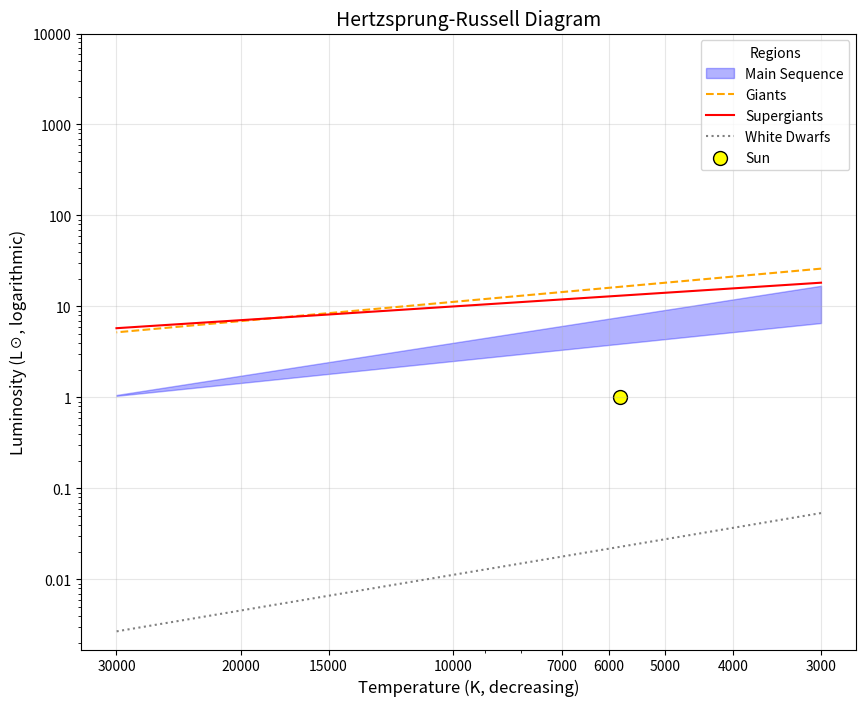

The matplotlib source for this figure:
import matplotlib.pyplot as plt
import numpy as np

def create_hr_diagram():
    # Define temperature and luminosity ranges for different star regions
    temperatures = np.linspace(3000, 30000, 1000)

    # Main sequence band
    ms_luminosity_upper = 10**((4.5 - np.log10(temperatures)) * 0.8)
    ms_luminosity_lower = 10**((4.5 - np.log10(temperatures)) * 1.2)

    # Giant stars
    giants_luminosity = 10**((5.5 - np.log10(temperatures)) * 0.7)

    # Supergiants
    supergiants_luminosity = 10**((6 - np.log10(temperatures)) * 0.5)

    # White dwarfs
    wd_luminosity = 10**((2.5 - np.log10(temperatures)) * 1.3)

    # Create the plot
    plt.figure(figsize=(10, 8))

    # Plot main sequence region
    plt.fill_between(temperatures, ms_luminosity_lower, ms_luminosity_upper, color='blue', alpha=0.3, label='Main Sequence')

    # Plot giant stars
    plt.plot(temperatures, giants_luminosity, color='orange', linestyle='--', label='Giants')

    # Plot supergiants
    plt.plot(temperatures, supergiants_luminosity, color='red', linestyle='-', label='Supergiants')

    # Plot white dwarfs
    plt.plot(temperatures, wd_luminosity, color='gray', linestyle=':', label='White Dwarfs')

    # Plot the Sun
    sun_temperature = 5778  # K
    sun_luminosity = 1  # L☉
    plt.scatter(sun_temperature, sun_luminosity, color='yellow', edgecolor='k', s=100, label='Sun')

    # Logarithmic scales
    plt.xscale('log')
    plt.yscale('log')

    # Reverse the x-axis (hot stars on the left)
    plt.gca().invert_xaxis()

    # Add labels and title
    plt.xlabel("Temperature (K, decreasing)", fontsize=12)
    plt.ylabel("Luminosity (L☉, logarithmic)", fontsize=12)
    plt.title("Hertzsprung-Russell Diagram", fontsize=14)

    # Add legend
    plt.legend(fontsize=10, title="Regions", loc="upper right")

    # Add a fine grid
    plt.grid(alpha=0.3)

    # Add ticks with finer steps
    temperature_ticks = [3000, 4000, 5000, 6000, 7000, 10000, 15000, 20000, 30000]
    luminosity_ticks = [0.01, 0.1, 1, 10, 100, 1000, 10000]
    plt.xticks(temperature_ticks, labels=[f"{t}" for t in temperature_ticks])
    plt.yticks(luminosity_ticks, labels=[f"{l}" for l in luminosity_ticks])

    # Show the plot
    plt.show()

# Run the function
create_hr_diagram()
